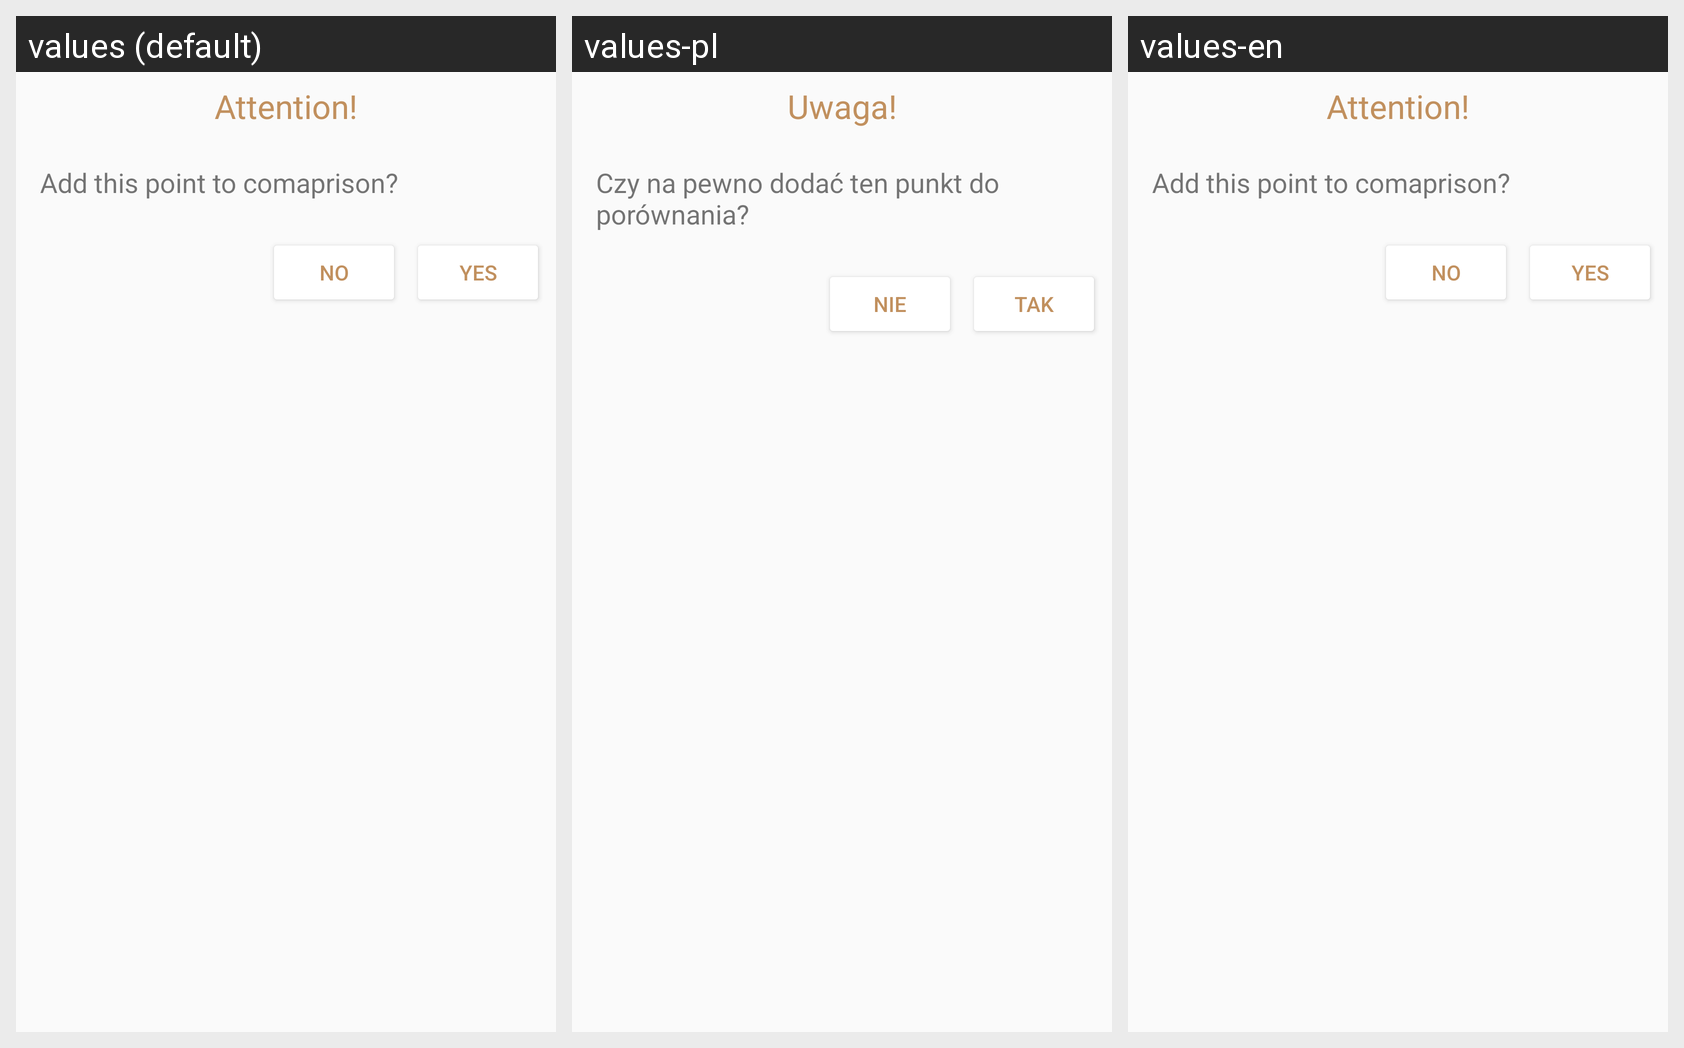

Strings drawn on this Android screen and how each of the app's shown locales translates them:
Android screen res/layout/dialog_adding_route_to_report_confirm.xml rendered under 3 locales, left to right: values (default), values-pl, values-en. Device: Nexus 5 (rendered at 1080×1920; each locale shown at half size, 540×960, under a caption strip naming it); theme AppTheme.
Strings drawn on this screen, with the default value and each locale's value (text and hints the layout hard-codes, and strings that could not be matched under every locale, appear in the picture but are not listed):

attention
  values: Attention!
  values-pl: Uwaga!
  values-en: Attention!

dialog_adding_route_confirm_question
  values: Add this point to comaprison?
  values-pl: Czy na pewno dodać ten punkt do porównania?
  values-en: Add this point to comaprison?

no
  values: No
  values-pl: Nie
  values-en: No

yes
  values: Yes
  values-pl: Tak
  values-en: Yes
